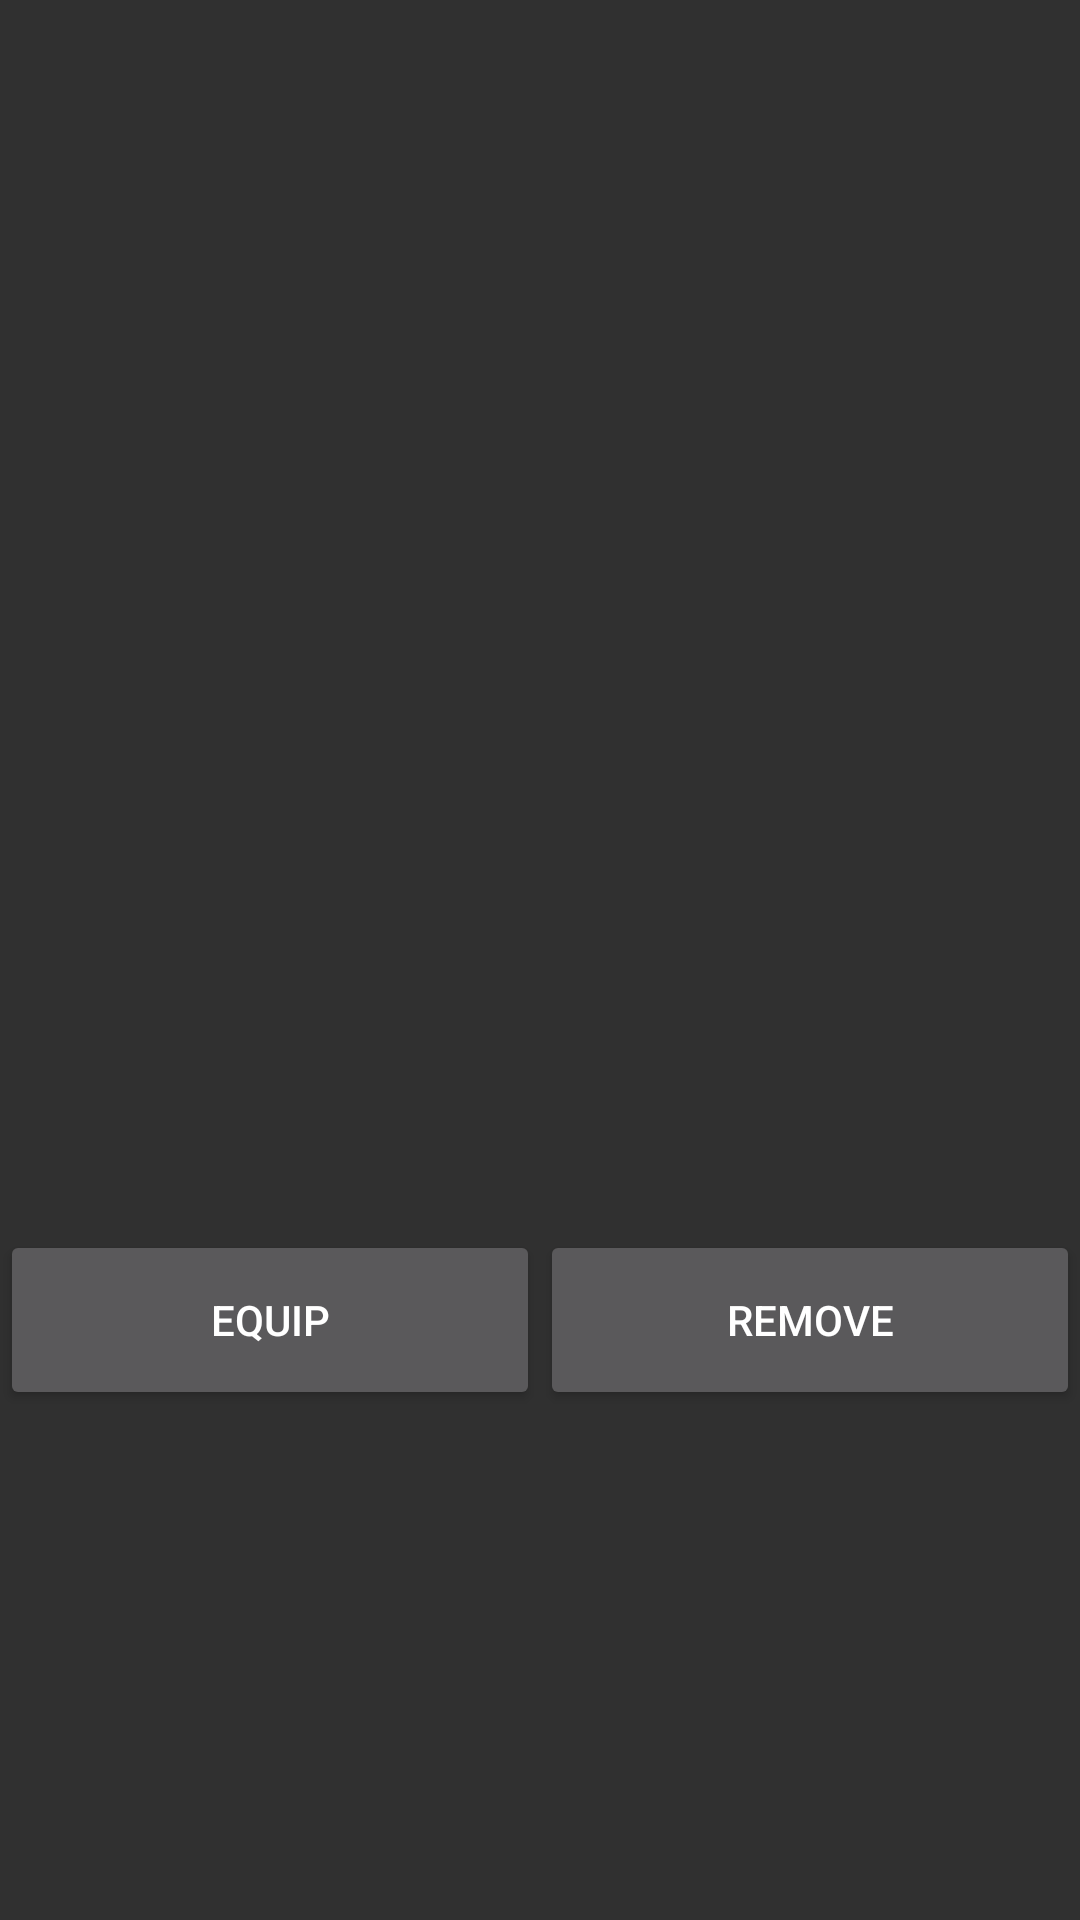

Layout XML and referenced resources for this Android screen:
<!-- AndroidManifest.xml: application theme Theme.AppCompat.NoActionBar -->
<!-- res/layout/activity_equip_dialog.xml -->
<?xml version="1.0" encoding="utf-8"?>
<LinearLayout xmlns:android="http://schemas.android.com/apk/res/android"
    android:orientation="vertical" android:layout_width="300dp"
    android:layout_height="300dp"
    android:layout_gravity="center">

<LinearLayout
    android:layout_width="match_parent"
    android:layout_height="match_parent"
    android:orientation="vertical"
    android:layout_gravity="center"
    android:gravity="center">
    <ImageView
        android:id="@+id/imageView"
        android:layout_width="200dp"
        android:layout_height="200dp"
        android:layout_gravity="center"
        android:background="@drawable/empty"/>

    <LinearLayout
            android:layout_marginTop="40dp"
            android:layout_alignParentBottom="true"
            android:id="@+id/equip_action"
            android:layout_width="match_parent"
            android:layout_height="60dp">
        <Button
            android:id="@+id/activity_equipbt"
            android:text="EQUIP"
            android:layout_width="0dp"
            android:layout_height="60dp"
            android:layout_weight="1"/>
        <Button
            android:id="@+id/activity_removebt"
            android:text="REMOVE"
            android:layout_width="0dp"
            android:layout_height="60dp"
            android:layout_weight="1"/>
        </LinearLayout>
    </LinearLayout>
</LinearLayout>
<!-- resources referenced by this layout -->
<resources>

</resources>
